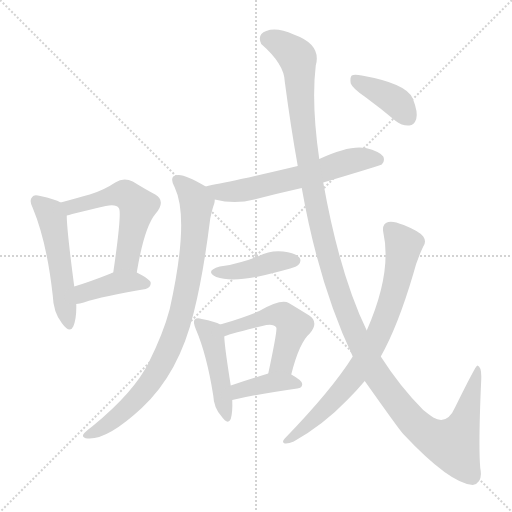
t = 0.00 s
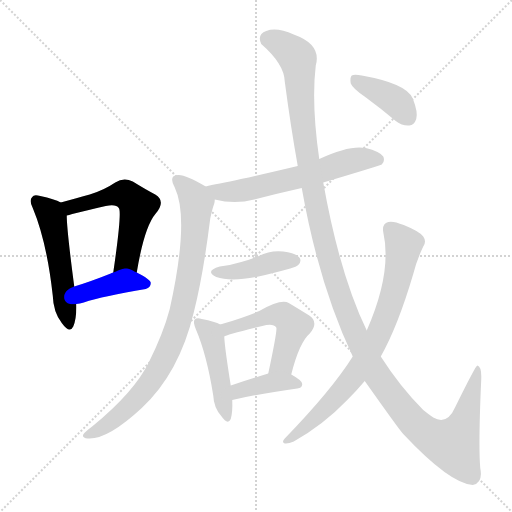
t = 1.93 s
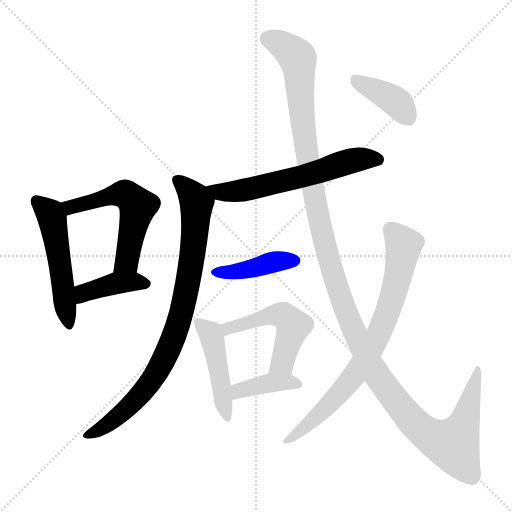
t = 3.87 s
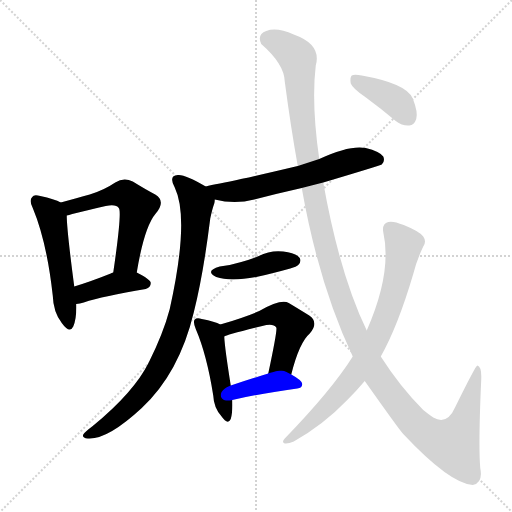
t = 5.80 s
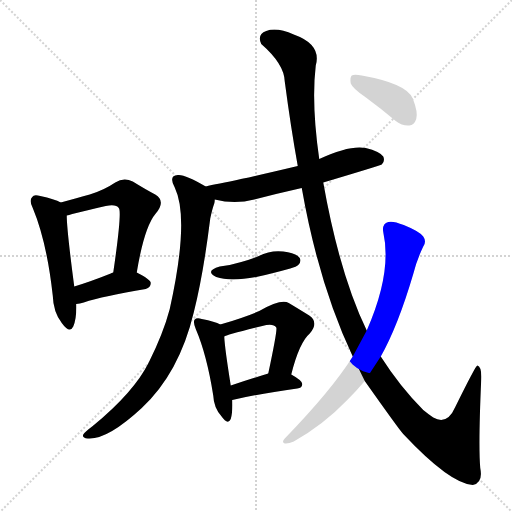
t = 7.73 s
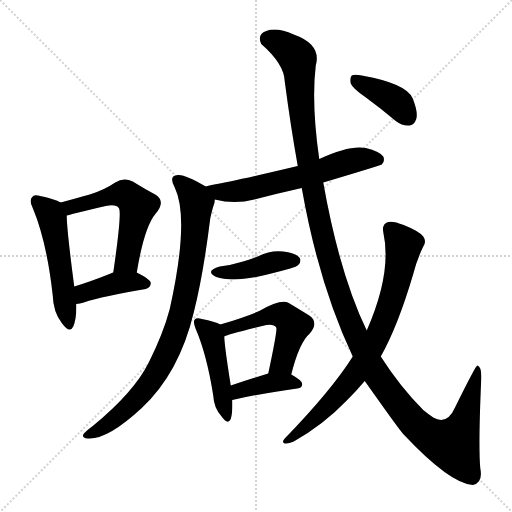
t = 9.67 s

The animated SVG that drew these frames (rendered in a browser with its animation timeline set to each time). Animation: 12 CSS @keyframes rules; one cycle of 9.67 s.

<svg version="1.1" viewBox="0 0 1024 1024" xmlns="http://www.w3.org/2000/svg">
  <g stroke="lightgray" stroke-dasharray="1,1" stroke-width="1" transform="scale(4, 4)">
    <line x1="0" y1="0" x2="256" y2="256"></line>
    <line x1="256" y1="0" x2="0" y2="256"></line>
    <line x1="128" y1="0" x2="128" y2="256"></line>
    <line x1="0" y1="128" x2="256" y2="128"></line>
  </g>
<g transform="scale(1, -1) translate(0, -900)">
   <style type="text/css">
    @keyframes keyframes0 {
      from {
       stroke: blue;
       stroke-dashoffset: 515;
       stroke-width: 128;
       }
       63% {
       animation-timing-function: step-end;
       stroke: blue;
       stroke-dashoffset: 0;
       stroke-width: 128;
       }
       to {
       stroke: black;
       stroke-width: 1024;
       }
       }
       #make-me-a-hanzi-animation-0 {
         animation: keyframes0 0.669108s both;
         animation-delay: 0.000000s;
         animation-timing-function: linear;
       }
    @keyframes keyframes1 {
      from {
       stroke: blue;
       stroke-dashoffset: 548;
       stroke-width: 128;
       }
       64% {
       animation-timing-function: step-end;
       stroke: blue;
       stroke-dashoffset: 0;
       stroke-width: 128;
       }
       to {
       stroke: black;
       stroke-width: 1024;
       }
       }
       #make-me-a-hanzi-animation-1 {
         animation: keyframes1 0.695964s both;
         animation-delay: 0.669108s;
         animation-timing-function: linear;
       }
    @keyframes keyframes2 {
      from {
       stroke: blue;
       stroke-dashoffset: 400;
       stroke-width: 128;
       }
       57% {
       animation-timing-function: step-end;
       stroke: blue;
       stroke-dashoffset: 0;
       stroke-width: 128;
       }
       to {
       stroke: black;
       stroke-width: 1024;
       }
       }
       #make-me-a-hanzi-animation-2 {
         animation: keyframes2 0.575521s both;
         animation-delay: 1.365072s;
         animation-timing-function: linear;
       }
    @keyframes keyframes3 {
      from {
       stroke: blue;
       stroke-dashoffset: 608;
       stroke-width: 128;
       }
       66% {
       animation-timing-function: step-end;
       stroke: blue;
       stroke-dashoffset: 0;
       stroke-width: 128;
       }
       to {
       stroke: black;
       stroke-width: 1024;
       }
       }
       #make-me-a-hanzi-animation-3 {
         animation: keyframes3 0.744792s both;
         animation-delay: 1.940592s;
         animation-timing-function: linear;
       }
    @keyframes keyframes4 {
      from {
       stroke: blue;
       stroke-dashoffset: 855;
       stroke-width: 128;
       }
       74% {
       animation-timing-function: step-end;
       stroke: blue;
       stroke-dashoffset: 0;
       stroke-width: 128;
       }
       to {
       stroke: black;
       stroke-width: 1024;
       }
       }
       #make-me-a-hanzi-animation-4 {
         animation: keyframes4 0.945801s both;
         animation-delay: 2.685384s;
         animation-timing-function: linear;
       }
    @keyframes keyframes5 {
      from {
       stroke: blue;
       stroke-dashoffset: 415;
       stroke-width: 128;
       }
       57% {
       animation-timing-function: step-end;
       stroke: blue;
       stroke-dashoffset: 0;
       stroke-width: 128;
       }
       to {
       stroke: black;
       stroke-width: 1024;
       }
       }
       #make-me-a-hanzi-animation-5 {
         animation: keyframes5 0.587728s both;
         animation-delay: 3.631185s;
         animation-timing-function: linear;
       }
    @keyframes keyframes6 {
      from {
       stroke: blue;
       stroke-dashoffset: 458;
       stroke-width: 128;
       }
       60% {
       animation-timing-function: step-end;
       stroke: blue;
       stroke-dashoffset: 0;
       stroke-width: 128;
       }
       to {
       stroke: black;
       stroke-width: 1024;
       }
       }
       #make-me-a-hanzi-animation-6 {
         animation: keyframes6 0.622721s both;
         animation-delay: 4.218913s;
         animation-timing-function: linear;
       }
    @keyframes keyframes7 {
      from {
       stroke: blue;
       stroke-dashoffset: 511;
       stroke-width: 128;
       }
       62% {
       animation-timing-function: step-end;
       stroke: blue;
       stroke-dashoffset: 0;
       stroke-width: 128;
       }
       to {
       stroke: black;
       stroke-width: 1024;
       }
       }
       #make-me-a-hanzi-animation-7 {
         animation: keyframes7 0.665853s both;
         animation-delay: 4.841634s;
         animation-timing-function: linear;
       }
    @keyframes keyframes8 {
      from {
       stroke: blue;
       stroke-dashoffset: 389;
       stroke-width: 128;
       }
       56% {
       animation-timing-function: step-end;
       stroke: blue;
       stroke-dashoffset: 0;
       stroke-width: 128;
       }
       to {
       stroke: black;
       stroke-width: 1024;
       }
       }
       #make-me-a-hanzi-animation-8 {
         animation: keyframes8 0.566569s both;
         animation-delay: 5.507487s;
         animation-timing-function: linear;
       }
    @keyframes keyframes9 {
      from {
       stroke: blue;
       stroke-dashoffset: 1362;
       stroke-width: 128;
       }
       82% {
       animation-timing-function: step-end;
       stroke: blue;
       stroke-dashoffset: 0;
       stroke-width: 128;
       }
       to {
       stroke: black;
       stroke-width: 1024;
       }
       }
       #make-me-a-hanzi-animation-9 {
         animation: keyframes9 1.358398s both;
         animation-delay: 6.074056s;
         animation-timing-function: linear;
       }
    @keyframes keyframes10 {
      from {
       stroke: blue;
       stroke-dashoffset: 768;
       stroke-width: 128;
       }
       71% {
       animation-timing-function: step-end;
       stroke: blue;
       stroke-dashoffset: 0;
       stroke-width: 128;
       }
       to {
       stroke: black;
       stroke-width: 1024;
       }
       }
       #make-me-a-hanzi-animation-10 {
         animation: keyframes10 0.875000s both;
         animation-delay: 7.432454s;
         animation-timing-function: linear;
       }
    @keyframes keyframes11 {
      from {
       stroke: blue;
       stroke-dashoffset: 391;
       stroke-width: 128;
       }
       56% {
       animation-timing-function: step-end;
       stroke: blue;
       stroke-dashoffset: 0;
       stroke-width: 128;
       }
       to {
       stroke: black;
       stroke-width: 1024;
       }
       }
       #make-me-a-hanzi-animation-11 {
         animation: keyframes11 0.568197s both;
         animation-delay: 8.307454s;
         animation-timing-function: linear;
       }
</style>
<path d="M 121.5 495.0 Q 109.5 502.0 80.5 508.0 Q 67.5 512.0 64.5 506.0 Q 57.5 500.0 65.5 484.0 Q 93.5 417.0 105.5 309.0 Q 106.5 276.0 123.5 254.0 Q 139.5 232.0 146.5 247.0 Q 153.5 263.0 152.5 292.0 L 148.5 327.0 Q 133.5 441.0 133.5 469.0 C 132.5 490.0 132.5 490.0 121.5 495.0 Z" fill="lightgray"></path> 
<path d="M 273.5 355.0 Q 288.5 446.0 311.5 473.0 Q 332.5 498.0 310.5 511.0 Q 291.5 521.0 265.5 537.0 Q 247.5 546.0 230.5 535.0 Q 208.5 520.0 179.5 511.0 Q 154.5 504.0 121.5 495.0 C 92.5 487.0 104.5 461.0 133.5 469.0 Q 137.5 470.0 144.5 472.0 Q 181.5 481.0 211.5 488.0 Q 232.5 492.0 237.5 484.0 Q 244.5 478.0 226.5 355.0 C 222.5 325.0 268.5 325.0 273.5 355.0 Z" fill="lightgray"></path> 
<path d="M 152.5 292.0 Q 159.5 293.0 167.5 295.0 Q 206.5 308.0 291.5 322.0 Q 301.5 325.0 301.5 334.0 Q 301.5 341.0 273.5 355.0 C 252.5 366.0 252.5 366.0 226.5 355.0 Q 222.5 354.0 221.5 353.0 Q 181.5 337.0 148.5 327.0 C 119.5 318.0 122.5 287.0 152.5 292.0 Z" fill="lightgray"></path> 
<path d="M 646.5 535.0 Q 760.5 569.0 763.5 571.0 Q 770.5 578.0 766.5 587.0 Q 759.5 597.0 731.5 604.0 Q 698.5 610.0 638.5 582.0 L 595.5 568.0 Q 469.5 538.0 423.5 530.0 Q 416.5 529.0 411.5 527.0 C 382.5 519.0 400.5 507.0 429.5 501.0 Q 469.5 491.0 508.5 501.0 Q 554.5 513.0 603.5 524.0 L 646.5 535.0 Z" fill="lightgray"></path> 
<path d="M 411.5 527.0 Q 369.5 552.0 355.5 550.0 Q 336.5 549.0 349.5 525.0 Q 379.5 462.0 339.5 282.0 Q 326.5 233.0 297.5 175.0 Q 267.5 115.0 185.5 48.0 Q 169.5 36.0 166.5 31.0 Q 163.5 24.0 175.5 23.0 Q 214.5 20.0 283.5 84.0 Q 358.5 154.0 387.5 275.0 Q 406.5 350.0 420.5 463.0 Q 424.5 482.0 428.5 493.0 Q 429.5 497.0 429.5 501.0 C 432.5 515.0 432.5 515.0 411.5 527.0 Z" fill="lightgray"></path> 
<path d="M 439.5 367.0 Q 408.5 358.0 432.5 346.0 Q 468.5 333.0 546.5 354.0 Q 562.5 358.0 580.5 363.0 Q 593.5 367.0 596.5 370.0 Q 603.5 377.0 599.5 384.0 Q 592.5 394.0 566.5 397.0 Q 539.5 400.0 515.5 387.0 Q 499.5 381.0 482.5 376.0 Q 463.5 370.0 439.5 367.0 Z" fill="lightgray"></path> 
<path d="M 440.5 251.0 Q 430.5 257.0 403.5 262.0 Q 393.5 265.0 389.5 261.0 Q 385.5 257.0 391.5 242.0 Q 413.5 191.0 426.5 109.0 Q 427.5 85.0 442.5 68.0 Q 455.5 49.0 461.5 62.0 Q 465.5 75.0 464.5 100.0 L 461.5 129.0 Q 449.5 204.0 448.5 227.0 C 447.5 248.0 447.5 248.0 440.5 251.0 Z" fill="lightgray"></path> 
<path d="M 582.5 151.0 Q 598.5 215.0 619.5 233.0 Q 638.5 255.0 618.5 269.0 Q 602.5 279.0 577.5 294.0 Q 562.5 303.0 518.5 278.0 Q 491.5 266.0 440.5 251.0 C 411.5 242.0 420.5 216.0 448.5 227.0 Q 451.5 230.0 524.5 248.0 Q 546.5 254.0 552.5 245.0 Q 555.5 242.0 536.5 153.0 C 530.5 124.0 574.5 122.0 582.5 151.0 Z" fill="lightgray"></path> 
<path d="M 464.5 100.0 Q 515.5 112.0 594.5 123.0 Q 604.5 124.0 604.5 132.0 Q 604.5 139.0 582.5 151.0 C 563.5 161.0 563.5 161.0 536.5 153.0 Q 494.5 140.0 461.5 129.0 C 433.5 120.0 435.5 93.0 464.5 100.0 Z" fill="lightgray"></path> 
<path d="M 729.5 138.0 Q 799.5 39.0 806.5 32.0 Q 899.5 -67.0 945.5 -70.0 Q 966.5 -66.0 960.5 -36.0 Q 956.5 10.0 962.5 142.0 Q 963.5 167.0 954.5 169.0 Q 951.5 169.0 910.5 86.0 Q 894.5 49.0 866.5 65.0 Q 857.5 71.0 846.5 80.0 Q 800.5 126.0 761.5 187.0 L 733.5 239.0 Q 679.5 350.0 646.5 535.0 L 638.5 582.0 Q 622.5 693.0 631.5 769.0 Q 643.5 811.0 587.5 831.0 Q 553.5 846.0 532.5 838.0 Q 513.5 831.0 522.5 812.0 Q 568.5 772.0 569.5 737.0 Q 581.5 646.0 595.5 568.0 L 603.5 524.0 Q 637.5 331.0 705.5 187.0 L 729.5 138.0 Z" fill="lightgray"></path> 
<path d="M 705.5 187.0 Q 663.5 120.0 569.5 23.0 Q 562.5 16.0 569.5 13.0 Q 576.5 12.0 587.5 17.0 Q 647.5 51.0 694.5 100.0 Q 713.5 119.0 729.5 138.0 L 761.5 187.0 Q 795.5 247.0 826.5 352.0 Q 833.5 380.0 846.5 407.0 Q 853.5 417.0 846.5 427.0 Q 839.5 437.0 807.5 450.0 Q 785.5 459.0 776.5 456.0 Q 763.5 452.0 766.5 436.0 Q 784.5 355.0 733.5 239.0 L 705.5 187.0 Z" fill="lightgray"></path> 
<path d="M 730.5 706.0 Q 760.5 684.0 791.5 658.0 Q 804.5 648.0 818.5 649.0 Q 828.5 650.0 832.5 662.0 Q 836.5 675.0 825.5 703.0 Q 813.5 733.0 723.5 749.0 Q 708.5 752.0 703.5 749.0 Q 699.5 745.0 701.5 733.0 Q 705.5 723.0 730.5 706.0 Z" fill="lightgray"></path> 
      <clipPath id="make-me-a-hanzi-clip-0">
      <path d="M 121.5 495.0 Q 109.5 502.0 80.5 508.0 Q 67.5 512.0 64.5 506.0 Q 57.5 500.0 65.5 484.0 Q 93.5 417.0 105.5 309.0 Q 106.5 276.0 123.5 254.0 Q 139.5 232.0 146.5 247.0 Q 153.5 263.0 152.5 292.0 L 148.5 327.0 Q 133.5 441.0 133.5 469.0 C 132.5 490.0 132.5 490.0 121.5 495.0 Z" fill="lightgray"></path>
      </clipPath>
      <path clip-path="url(#make-me-a-hanzi-clip-0)" d="M 73.5 498.0 L 100.5 473.0 L 108.5 444.0 L 135.5 254.0 " fill="none" id="make-me-a-hanzi-animation-0" stroke-dasharray="387 774" stroke-linecap="round"></path>

      <clipPath id="make-me-a-hanzi-clip-1">
      <path d="M 273.5 355.0 Q 288.5 446.0 311.5 473.0 Q 332.5 498.0 310.5 511.0 Q 291.5 521.0 265.5 537.0 Q 247.5 546.0 230.5 535.0 Q 208.5 520.0 179.5 511.0 Q 154.5 504.0 121.5 495.0 C 92.5 487.0 104.5 461.0 133.5 469.0 Q 137.5 470.0 144.5 472.0 Q 181.5 481.0 211.5 488.0 Q 232.5 492.0 237.5 484.0 Q 244.5 478.0 226.5 355.0 C 222.5 325.0 268.5 325.0 273.5 355.0 Z" fill="lightgray"></path>
      </clipPath>
      <path clip-path="url(#make-me-a-hanzi-clip-1)" d="M 131.5 492.0 L 141.5 486.0 L 237.5 512.0 L 256.5 508.0 L 275.5 488.0 L 253.5 378.0 L 234.5 367.0 " fill="none" id="make-me-a-hanzi-animation-1" stroke-dasharray="420 840" stroke-linecap="round"></path>

      <clipPath id="make-me-a-hanzi-clip-2">
      <path d="M 152.5 292.0 Q 159.5 293.0 167.5 295.0 Q 206.5 308.0 291.5 322.0 Q 301.5 325.0 301.5 334.0 Q 301.5 341.0 273.5 355.0 C 252.5 366.0 252.5 366.0 226.5 355.0 Q 222.5 354.0 221.5 353.0 Q 181.5 337.0 148.5 327.0 C 119.5 318.0 122.5 287.0 152.5 292.0 Z" fill="lightgray"></path>
      </clipPath>
      <path clip-path="url(#make-me-a-hanzi-clip-2)" d="M 158.5 299.0 L 174.5 317.0 L 232.5 334.0 L 273.5 337.0 L 291.5 332.0 " fill="none" id="make-me-a-hanzi-animation-2" stroke-dasharray="272 544" stroke-linecap="round"></path>

      <clipPath id="make-me-a-hanzi-clip-3">
      <path d="M 646.5 535.0 Q 760.5 569.0 763.5 571.0 Q 770.5 578.0 766.5 587.0 Q 759.5 597.0 731.5 604.0 Q 698.5 610.0 638.5 582.0 L 595.5 568.0 Q 469.5 538.0 423.5 530.0 Q 416.5 529.0 411.5 527.0 C 382.5 519.0 400.5 507.0 429.5 501.0 Q 469.5 491.0 508.5 501.0 Q 554.5 513.0 603.5 524.0 L 646.5 535.0 Z" fill="lightgray"></path>
      </clipPath>
      <path clip-path="url(#make-me-a-hanzi-clip-3)" d="M 418.5 523.0 L 440.5 515.0 L 496.5 521.0 L 653.5 560.0 L 703.5 579.0 L 733.5 583.0 L 759.5 578.0 " fill="none" id="make-me-a-hanzi-animation-3" stroke-dasharray="480 960" stroke-linecap="round"></path>

      <clipPath id="make-me-a-hanzi-clip-4">
      <path d="M 411.5 527.0 Q 369.5 552.0 355.5 550.0 Q 336.5 549.0 349.5 525.0 Q 379.5 462.0 339.5 282.0 Q 326.5 233.0 297.5 175.0 Q 267.5 115.0 185.5 48.0 Q 169.5 36.0 166.5 31.0 Q 163.5 24.0 175.5 23.0 Q 214.5 20.0 283.5 84.0 Q 358.5 154.0 387.5 275.0 Q 406.5 350.0 420.5 463.0 Q 424.5 482.0 428.5 493.0 Q 429.5 497.0 429.5 501.0 C 432.5 515.0 432.5 515.0 411.5 527.0 Z" fill="lightgray"></path>
      </clipPath>
      <path clip-path="url(#make-me-a-hanzi-clip-4)" d="M 356.5 537.0 L 393.5 494.0 L 377.5 341.0 L 347.5 226.0 L 315.5 158.0 L 262.5 90.0 L 208.5 46.0 L 173.5 30.0 " fill="none" id="make-me-a-hanzi-animation-4" stroke-dasharray="727 1454" stroke-linecap="round"></path>

      <clipPath id="make-me-a-hanzi-clip-5">
      <path d="M 439.5 367.0 Q 408.5 358.0 432.5 346.0 Q 468.5 333.0 546.5 354.0 Q 562.5 358.0 580.5 363.0 Q 593.5 367.0 596.5 370.0 Q 603.5 377.0 599.5 384.0 Q 592.5 394.0 566.5 397.0 Q 539.5 400.0 515.5 387.0 Q 499.5 381.0 482.5 376.0 Q 463.5 370.0 439.5 367.0 Z" fill="lightgray"></path>
      </clipPath>
      <path clip-path="url(#make-me-a-hanzi-clip-5)" d="M 433.5 357.0 L 471.5 356.0 L 546.5 376.0 L 589.5 379.0 " fill="none" id="make-me-a-hanzi-animation-5" stroke-dasharray="287 574" stroke-linecap="round"></path>

      <clipPath id="make-me-a-hanzi-clip-6">
      <path d="M 440.5 251.0 Q 430.5 257.0 403.5 262.0 Q 393.5 265.0 389.5 261.0 Q 385.5 257.0 391.5 242.0 Q 413.5 191.0 426.5 109.0 Q 427.5 85.0 442.5 68.0 Q 455.5 49.0 461.5 62.0 Q 465.5 75.0 464.5 100.0 L 461.5 129.0 Q 449.5 204.0 448.5 227.0 C 447.5 248.0 447.5 248.0 440.5 251.0 Z" fill="lightgray"></path>
      </clipPath>
      <path clip-path="url(#make-me-a-hanzi-clip-6)" d="M 396.5 256.0 L 424.5 226.0 L 452.5 67.0 " fill="none" id="make-me-a-hanzi-animation-6" stroke-dasharray="330 660" stroke-linecap="round"></path>

      <clipPath id="make-me-a-hanzi-clip-7">
      <path d="M 582.5 151.0 Q 598.5 215.0 619.5 233.0 Q 638.5 255.0 618.5 269.0 Q 602.5 279.0 577.5 294.0 Q 562.5 303.0 518.5 278.0 Q 491.5 266.0 440.5 251.0 C 411.5 242.0 420.5 216.0 448.5 227.0 Q 451.5 230.0 524.5 248.0 Q 546.5 254.0 552.5 245.0 Q 555.5 242.0 536.5 153.0 C 530.5 124.0 574.5 122.0 582.5 151.0 Z" fill="lightgray"></path>
      </clipPath>
      <path clip-path="url(#make-me-a-hanzi-clip-7)" d="M 447.5 233.0 L 456.5 243.0 L 509.5 256.0 L 535.5 269.0 L 569.5 267.0 L 586.5 247.0 L 564.5 175.0 L 544.5 166.0 " fill="none" id="make-me-a-hanzi-animation-7" stroke-dasharray="383 766" stroke-linecap="round"></path>

      <clipPath id="make-me-a-hanzi-clip-8">
      <path d="M 464.5 100.0 Q 515.5 112.0 594.5 123.0 Q 604.5 124.0 604.5 132.0 Q 604.5 139.0 582.5 151.0 C 563.5 161.0 563.5 161.0 536.5 153.0 Q 494.5 140.0 461.5 129.0 C 433.5 120.0 435.5 93.0 464.5 100.0 Z" fill="lightgray"></path>
      </clipPath>
      <path clip-path="url(#make-me-a-hanzi-clip-8)" d="M 468.5 108.0 L 486.5 122.0 L 543.5 135.0 L 595.5 132.0 " fill="none" id="make-me-a-hanzi-animation-8" stroke-dasharray="261 522" stroke-linecap="round"></path>

      <clipPath id="make-me-a-hanzi-clip-9">
      <path d="M 729.5 138.0 Q 799.5 39.0 806.5 32.0 Q 899.5 -67.0 945.5 -70.0 Q 966.5 -66.0 960.5 -36.0 Q 956.5 10.0 962.5 142.0 Q 963.5 167.0 954.5 169.0 Q 951.5 169.0 910.5 86.0 Q 894.5 49.0 866.5 65.0 Q 857.5 71.0 846.5 80.0 Q 800.5 126.0 761.5 187.0 L 733.5 239.0 Q 679.5 350.0 646.5 535.0 L 638.5 582.0 Q 622.5 693.0 631.5 769.0 Q 643.5 811.0 587.5 831.0 Q 553.5 846.0 532.5 838.0 Q 513.5 831.0 522.5 812.0 Q 568.5 772.0 569.5 737.0 Q 581.5 646.0 595.5 568.0 L 603.5 524.0 Q 637.5 331.0 705.5 187.0 L 729.5 138.0 Z" fill="lightgray"></path>
      </clipPath>
      <path clip-path="url(#make-me-a-hanzi-clip-9)" d="M 535.5 822.0 L 569.5 807.0 L 595.5 782.0 L 613.5 593.0 L 642.5 439.0 L 700.5 254.0 L 757.5 142.0 L 837.5 45.0 L 872.5 21.0 L 905.5 11.0 L 929.5 56.0 L 957.5 165.0 " fill="none" id="make-me-a-hanzi-animation-9" stroke-dasharray="1234 2468" stroke-linecap="round"></path>

      <clipPath id="make-me-a-hanzi-clip-10">
      <path d="M 705.5 187.0 Q 663.5 120.0 569.5 23.0 Q 562.5 16.0 569.5 13.0 Q 576.5 12.0 587.5 17.0 Q 647.5 51.0 694.5 100.0 Q 713.5 119.0 729.5 138.0 L 761.5 187.0 Q 795.5 247.0 826.5 352.0 Q 833.5 380.0 846.5 407.0 Q 853.5 417.0 846.5 427.0 Q 839.5 437.0 807.5 450.0 Q 785.5 459.0 776.5 456.0 Q 763.5 452.0 766.5 436.0 Q 784.5 355.0 733.5 239.0 L 705.5 187.0 Z" fill="lightgray"></path>
      </clipPath>
      <path clip-path="url(#make-me-a-hanzi-clip-10)" d="M 780.5 441.0 L 807.5 410.0 L 789.5 318.0 L 748.5 214.0 L 684.5 119.0 L 645.5 77.0 L 573.5 18.0 " fill="none" id="make-me-a-hanzi-animation-10" stroke-dasharray="640 1280" stroke-linecap="round"></path>

      <clipPath id="make-me-a-hanzi-clip-11">
      <path d="M 730.5 706.0 Q 760.5 684.0 791.5 658.0 Q 804.5 648.0 818.5 649.0 Q 828.5 650.0 832.5 662.0 Q 836.5 675.0 825.5 703.0 Q 813.5 733.0 723.5 749.0 Q 708.5 752.0 703.5 749.0 Q 699.5 745.0 701.5 733.0 Q 705.5 723.0 730.5 706.0 Z" fill="lightgray"></path>
      </clipPath>
      <path clip-path="url(#make-me-a-hanzi-clip-11)" d="M 708.5 743.0 L 781.5 704.0 L 816.5 665.0 " fill="none" id="make-me-a-hanzi-animation-11" stroke-dasharray="263 526" stroke-linecap="round"></path>

</g>
</svg>
